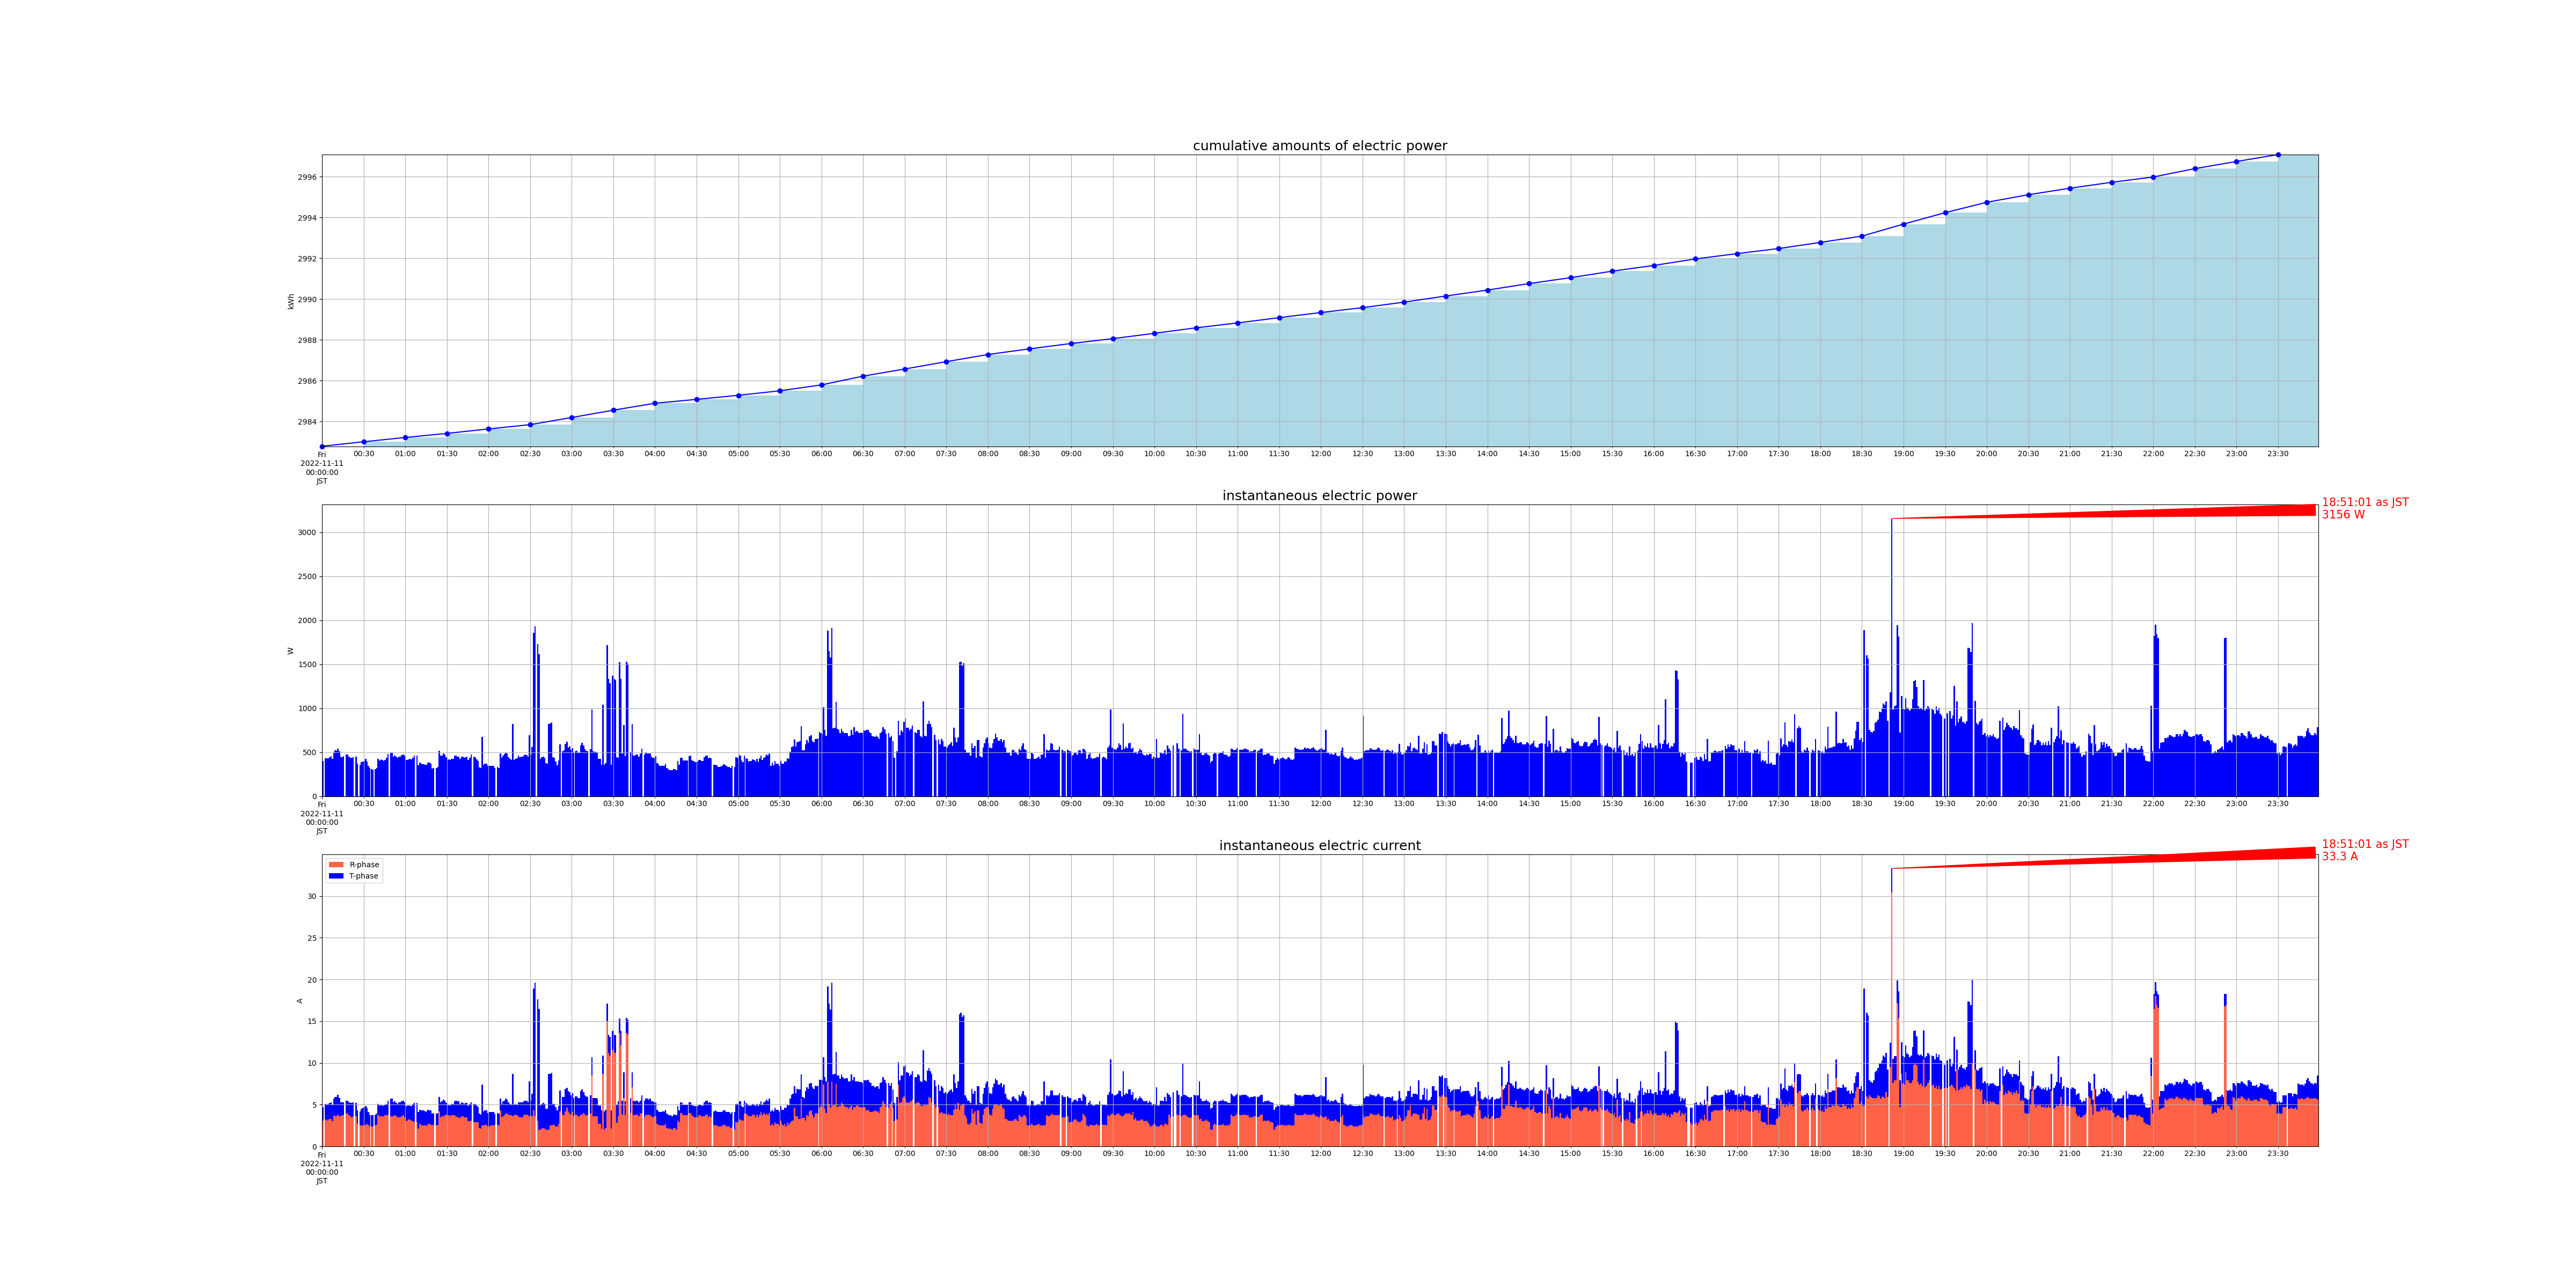

The file beside this chart, header and first rows:
measured_at, sensor_id, cumlative_kwh, instant_watt, instant_ampere_R, instant_ampere_T
2022-11-11 00:00:01+09:00, smartmeter, , 400.0, , 
2022-11-11 00:00:01+09:00, smartmeter, , , 3.1, 1.6
2022-11-11 00:00:00+09:00, smartmeter, 2983, , , 
2022-11-11 00:02:00+09:00, smartmeter, , 432.0, , 
2022-11-11 00:02:00+09:00, smartmeter, , , 3.2, 1.9
2022-11-11 00:03:01+09:00, smartmeter, , 432.0, , 
2022-11-11 00:03:01+09:00, smartmeter, , , 3.1, 1.9
2022-11-11 00:04:00+09:00, smartmeter, , 432.0, , 
2022-11-11 00:04:00+09:00, smartmeter, , , 3.2, 1.9
2022-11-11 00:05:00+09:00, smartmeter, , 444.0, , 
2022-11-11 00:05:00+09:00, smartmeter, , , 3.3, 1.9
2022-11-11 00:06:00+09:00, smartmeter, , 456.0, , 
2022-11-11 00:06:00+09:00, smartmeter, , , 3.3, 2.0
2022-11-11 00:07:01+09:00, smartmeter, , 424.0, , 
2022-11-11 00:07:01+09:00, smartmeter, , , 3.0, 2.0
2022-11-11 00:08:00+09:00, smartmeter, , 492.0, , 
2022-11-11 00:08:00+09:00, smartmeter, , , 3.7, 2.0
2022-11-11 00:09:01+09:00, smartmeter, , 520.0, , 
2022-11-11 00:09:01+09:00, smartmeter, , , 3.6, 2.3
2022-11-11 00:10:00+09:00, smartmeter, , 516.0, , 
2022-11-11 00:10:00+09:00, smartmeter, , , 3.6, 2.3
2022-11-11 00:11:00+09:00, smartmeter, , 544.0, , 
2022-11-11 00:11:00+09:00, smartmeter, , , 3.8, 2.4
2022-11-11 00:12:01+09:00, smartmeter, , 508.0, , 
2022-11-11 00:12:01+09:00, smartmeter, , , 3.6, 2.2
2022-11-11 00:13:01+09:00, smartmeter, , 452.0, , 
2022-11-11 00:13:01+09:00, smartmeter, , , 3.6, 1.7
2022-11-11 00:14:01+09:00, smartmeter, , 444.0, , 
2022-11-11 00:14:01+09:00, smartmeter, , , 3.7, 1.6
2022-11-11 00:15:00+09:00, smartmeter, , 456.0, , 
2022-11-11 00:15:00+09:00, smartmeter, , , 3.7, 1.6
2022-11-11 00:17:00+09:00, smartmeter, , 476.0, , 
2022-11-11 00:17:00+09:00, smartmeter, , , 3.9, 1.6
2022-11-11 00:18:00+09:00, smartmeter, , 472.0, , 
2022-11-11 00:18:00+09:00, smartmeter, , , 3.9, 1.6
2022-11-11 00:19:00+09:00, smartmeter, , 448.0, , 
2022-11-11 00:19:00+09:00, smartmeter, , , 3.7, 1.6
2022-11-11 00:20:00+09:00, smartmeter, , 440.0, , 
2022-11-11 00:20:00+09:00, smartmeter, , , 3.6, 1.6
2022-11-11 00:21:01+09:00, smartmeter, , 440.0, , 
2022-11-11 00:21:01+09:00, smartmeter, , , 3.5, 1.7
2022-11-11 00:22:00+09:00, smartmeter, , 444.0, , 
2022-11-11 00:22:00+09:00, smartmeter, , , 3.6, 1.7
2022-11-11 00:24:01+09:00, smartmeter, , 452.0, , 
2022-11-11 00:24:01+09:00, smartmeter, , , 3.6, 1.6
2022-11-11 00:25:01+09:00, smartmeter, , 368.0, , 
2022-11-11 00:25:01+09:00, smartmeter, , , 2.7, 1.6
2022-11-11 00:27:00+09:00, smartmeter, , 360.0, , 
2022-11-11 00:27:00+09:00, smartmeter, , , 2.5, 1.7
2022-11-11 00:28:01+09:00, smartmeter, , 388.0, , 
2022-11-11 00:28:01+09:00, smartmeter, , , 2.5, 2.0
2022-11-11 00:29:01+09:00, smartmeter, , 396.0, , 
2022-11-11 00:29:01+09:00, smartmeter, , , 2.5, 2.1
2022-11-11 00:30:01+09:00, smartmeter, , 404.0, , 
2022-11-11 00:30:01+09:00, smartmeter, , , 2.5, 2.2
2022-11-11 00:30:00+09:00, smartmeter, 2983, , , 
2022-11-11 00:31:01+09:00, smartmeter, , 424.0, , 
2022-11-11 00:31:01+09:00, smartmeter, , , 2.6, 2.2
2022-11-11 00:32:01+09:00, smartmeter, , 392.0, , 
2022-11-11 00:32:01+09:00, smartmeter, , , 2.7, 1.9
... 2,740 more rows
